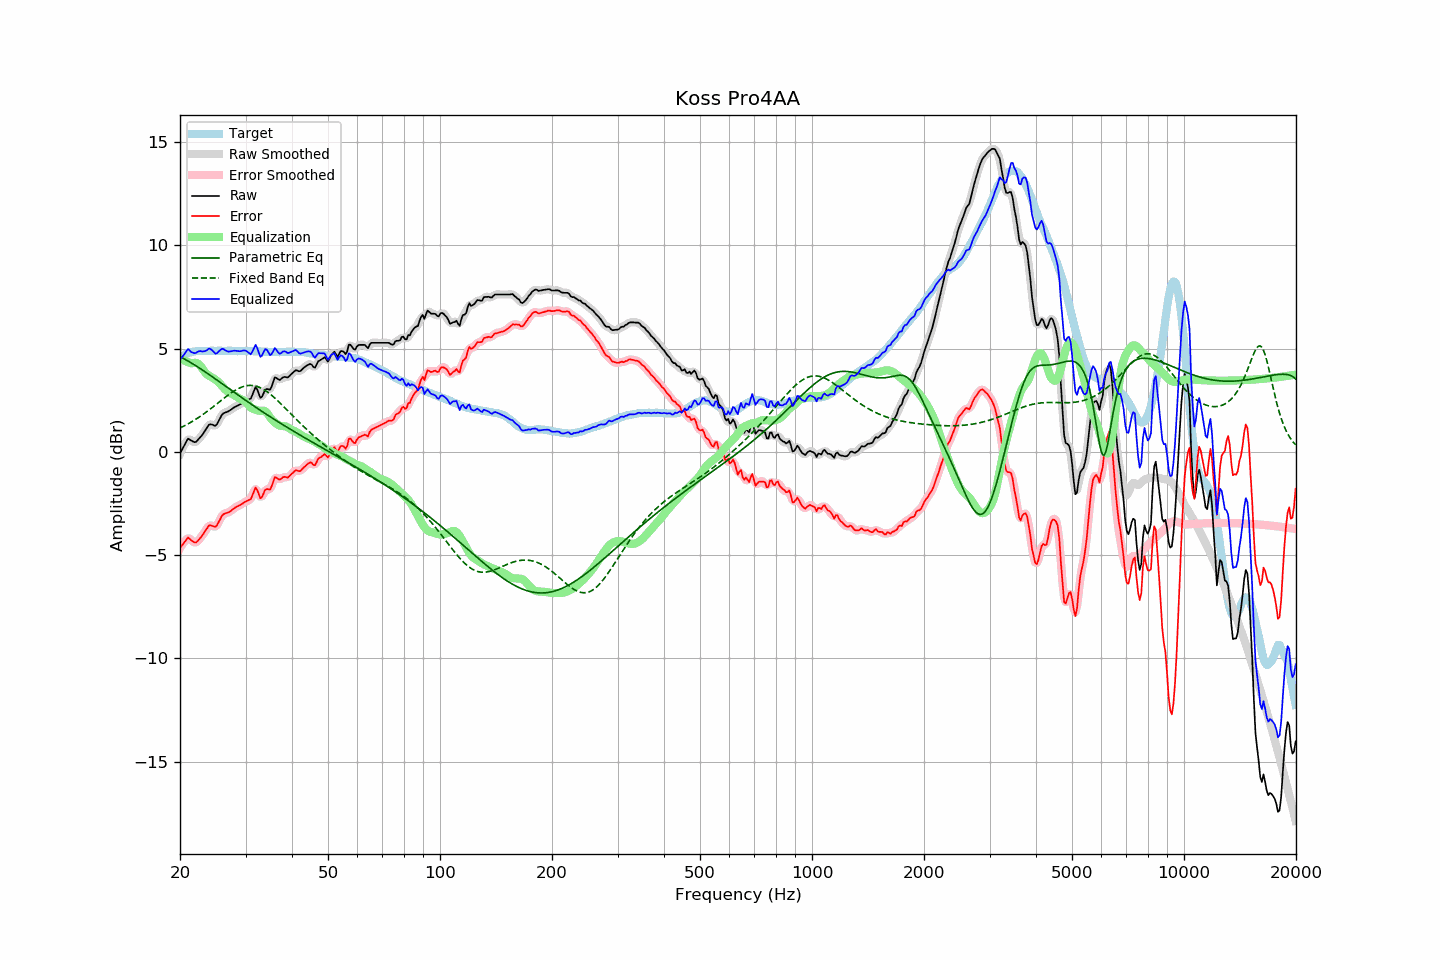

Values plotted in this chart, from the file beside it:
frequency, raw, error, smoothed, error_smoothed, equalization, parametric_eq, fixed_band_eq, equalized_raw, equalized_smoothed, target
20.00, -0.08, -4.64, -0.10, -4.66, 4.53, 4.60, 1.15, 4.45, 4.43, 4.57
20.20, 0.06, -4.55, 0.08, -4.53, 4.48, 4.56, 1.19, 4.55, 4.57, 4.61
20.40, 0.22, -4.45, 0.24, -4.42, 4.44, 4.52, 1.23, 4.66, 4.68, 4.66
20.61, 0.35, -4.34, 0.37, -4.33, 4.40, 4.48, 1.27, 4.76, 4.78, 4.69
20.81, 0.51, -4.24, 0.51, -4.23, 4.37, 4.44, 1.31, 4.88, 4.88, 4.74
21.02, 0.63, -4.15, 0.59, -4.19, 4.34, 4.39, 1.35, 4.97, 4.92, 4.78
21.23, 0.59, -4.21, 0.60, -4.21, 4.31, 4.35, 1.40, 4.90, 4.91, 4.80
21.44, 0.54, -4.28, 0.56, -4.27, 4.28, 4.30, 1.44, 4.83, 4.84, 4.82
21.66, 0.51, -4.34, 0.50, -4.34, 4.30, 4.26, 1.49, 4.80, 4.79, 4.84
21.87, 0.46, -4.39, 0.48, -4.38, 4.31, 4.21, 1.53, 4.77, 4.79, 4.85
22.09, 0.49, -4.39, 0.50, -4.37, 4.30, 4.16, 1.58, 4.79, 4.80, 4.87
22.31, 0.57, -4.32, 0.56, -4.32, 4.28, 4.11, 1.63, 4.84, 4.84, 4.88
22.54, 0.65, -4.23, 0.65, -4.24, 4.22, 4.06, 1.69, 4.87, 4.86, 4.88
22.76, 0.75, -4.14, 0.74, -4.14, 4.13, 4.01, 1.74, 4.87, 4.87, 4.88
22.99, 0.83, -4.04, 0.84, -4.03, 4.02, 3.96, 1.79, 4.85, 4.86, 4.87
23.22, 0.95, -3.92, 0.95, -3.92, 3.91, 3.90, 1.85, 4.86, 4.86, 4.87
23.45, 1.08, -3.80, 1.08, -3.79, 3.81, 3.85, 1.90, 4.89, 4.90, 4.87
23.69, 1.19, -3.69, 1.20, -3.67, 3.74, 3.80, 1.96, 4.93, 4.94, 4.88
23.92, 1.31, -3.57, 1.29, -3.60, 3.68, 3.75, 2.02, 5.00, 4.97, 4.88
24.16, 1.33, -3.56, 1.33, -3.56, 3.64, 3.69, 2.08, 4.97, 4.97, 4.89
24.40, 1.31, -3.58, 1.31, -3.58, 3.60, 3.64, 2.14, 4.91, 4.91, 4.90
24.65, 1.28, -3.60, 1.28, -3.61, 3.55, 3.58, 2.20, 4.83, 4.83, 4.89
24.89, 1.26, -3.63, 1.29, -3.60, 3.50, 3.53, 2.26, 4.75, 4.78, 4.89
25.14, 1.34, -3.55, 1.35, -3.54, 3.43, 3.47, 2.33, 4.77, 4.79, 4.89
25.39, 1.49, -3.41, 1.48, -3.41, 3.37, 3.42, 2.39, 4.85, 4.84, 4.90
25.65, 1.63, -3.26, 1.64, -3.26, 3.29, 3.36, 2.45, 4.92, 4.92, 4.90
25.91, 1.78, -3.10, 1.77, -3.12, 3.20, 3.31, 2.51, 4.98, 4.97, 4.89
26.16, 1.87, -3.02, 1.85, -3.03, 3.11, 3.25, 2.57, 4.98, 4.97, 4.89
26.43, 1.89, -2.99, 1.90, -2.98, 3.03, 3.20, 2.63, 4.92, 4.93, 4.88
26.69, 1.92, -2.96, 1.93, -2.96, 2.95, 3.14, 2.69, 4.88, 4.88, 4.88
26.96, 1.95, -2.94, 1.96, -2.93, 2.90, 3.09, 2.75, 4.85, 4.86, 4.89
27.23, 2.00, -2.89, 2.00, -2.89, 2.85, 3.03, 2.81, 4.86, 4.86, 4.89
27.50, 2.05, -2.84, 2.06, -2.83, 2.81, 2.98, 2.86, 4.87, 4.87, 4.89
27.77, 2.12, -2.77, 2.11, -2.77, 2.77, 2.92, 2.91, 4.89, 4.89, 4.88
28.05, 2.16, -2.72, 2.16, -2.72, 2.73, 2.86, 2.96, 4.89, 4.89, 4.88
28.33, 2.20, -2.66, 2.21, -2.67, 2.68, 2.81, 3.01, 4.89, 4.89, 4.87
28.62, 2.24, -2.62, 2.24, -2.63, 2.63, 2.75, 3.05, 4.87, 4.87, 4.87
28.90, 2.28, -2.59, 2.28, -2.59, 2.58, 2.70, 3.09, 4.87, 4.87, 4.88
29.19, 2.32, -2.54, 2.33, -2.54, 2.55, 2.65, 3.12, 4.87, 4.88, 4.87
29.48, 2.39, -2.50, 2.38, -2.50, 2.52, 2.59, 3.15, 4.90, 4.90, 4.89
29.78, 2.43, -2.44, 2.43, -2.45, 2.47, 2.54, 3.17, 4.91, 4.91, 4.88
30.08, 2.48, -2.40, 2.48, -2.40, 2.41, 2.48, 3.19, 4.89, 4.89, 4.88
30.38, 2.51, -2.36, 2.50, -2.37, 2.32, 2.43, 3.21, 4.83, 4.82, 4.87
30.68, 2.54, -2.33, 2.54, -2.34, 2.22, 2.38, 3.21, 4.77, 4.76, 4.87
30.99, 2.57, -2.30, 2.62, -2.25, 2.15, 2.32, 3.21, 4.72, 4.76, 4.87
31.30, 2.75, -2.12, 2.78, -2.09, 2.09, 2.27, 3.21, 4.85, 4.87, 4.87
31.61, 2.94, -1.92, 2.95, -1.91, 2.06, 2.22, 3.20, 5.01, 5.02, 4.87
31.93, 3.14, -1.73, 3.05, -1.81, 2.04, 2.16, 3.18, 5.18, 5.09, 4.87
32.24, 3.02, -1.83, 2.99, -1.88, 2.01, 2.11, 3.16, 5.03, 5.00, 4.86
32.57, 2.82, -2.05, 2.83, -2.03, 1.99, 2.06, 3.13, 4.81, 4.82, 4.86
32.89, 2.62, -2.25, 2.69, -2.17, 1.98, 2.01, 3.10, 4.60, 4.67, 4.86
33.22, 2.67, -2.19, 2.70, -2.15, 1.99, 1.96, 3.06, 4.66, 4.69, 4.85
33.55, 2.84, -2.01, 2.82, -2.03, 1.99, 1.90, 3.02, 4.83, 4.81, 4.85
33.89, 3.00, -1.83, 2.96, -1.88, 1.97, 1.85, 2.97, 4.97, 4.93, 4.84
34.23, 3.04, -1.80, 3.02, -1.82, 1.90, 1.80, 2.92, 4.94, 4.92, 4.85
34.57, 3.02, -1.81, 3.03, -1.81, 1.79, 1.75, 2.86, 4.82, 4.82, 4.83
34.92, 3.00, -1.83, 3.06, -1.78, 1.68, 1.70, 2.80, 4.68, 4.73, 4.83
35.27, 3.16, -1.67, 3.20, -1.63, 1.57, 1.65, 2.74, 4.73, 4.77, 4.83
35.62, 3.38, -1.45, 3.38, -1.45, 1.49, 1.60, 2.67, 4.87, 4.86, 4.83
35.97, 3.60, -1.22, 3.53, -1.30, 1.42, 1.55, 2.60, 5.02, 4.95, 4.83
... 635 more rows
